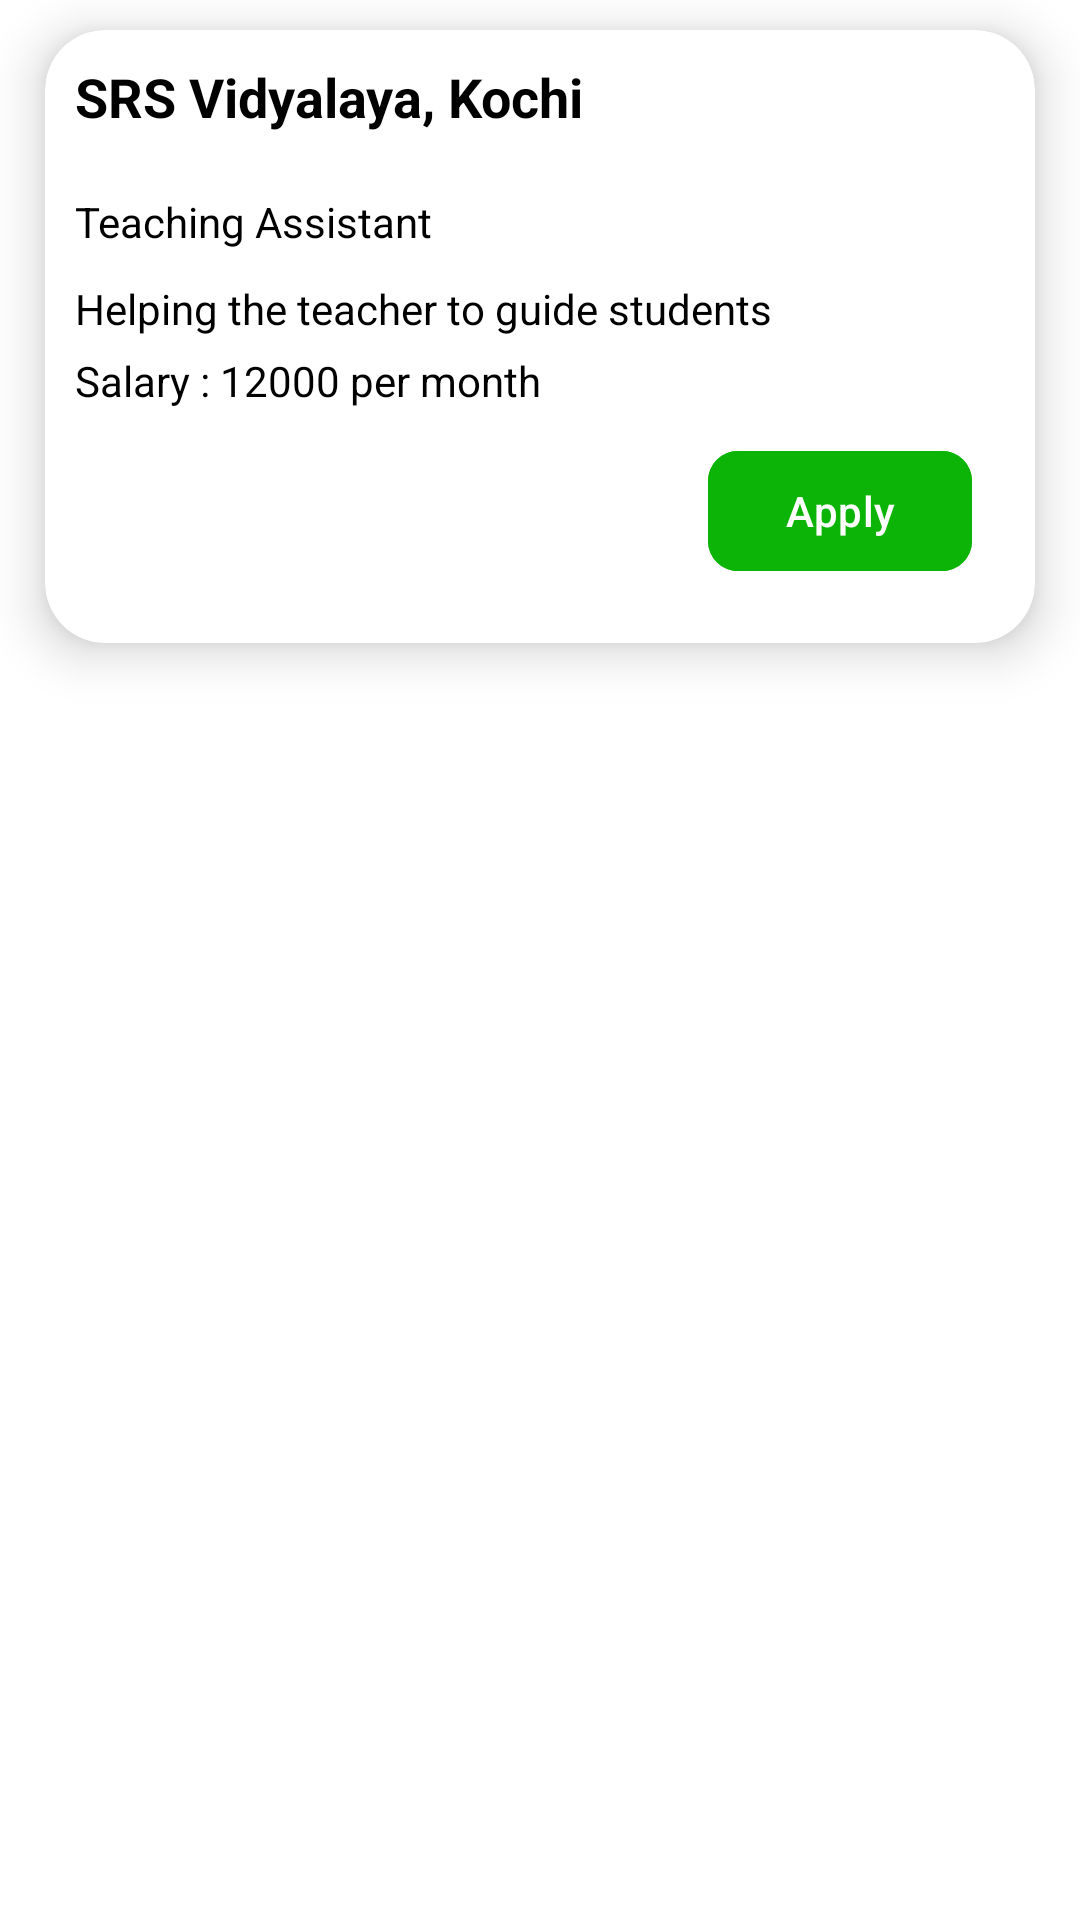

Android layout source for this screen:
<!-- AndroidManifest.xml: application theme Theme.GraminShikshaSahyog -->
<!-- res/layout/job_item.xml -->
<?xml version="1.0" encoding="utf-8"?>
<androidx.appcompat.widget.LinearLayoutCompat xmlns:android="http://schemas.android.com/apk/res/android"
    android:layout_width="match_parent"
    android:layout_height="wrap_content"
    xmlns:app="http://schemas.android.com/apk/res-auto"
    android:background="@color/white"
    android:orientation="vertical">

    <androidx.cardview.widget.CardView
        android:layout_width="match_parent"
        android:layout_height="wrap_content"
        android:id="@+id/jobcard"
        app:cardElevation="10dp"
        app:cardBackgroundColor="@color/white"
        app:cardCornerRadius="20dp"
        android:layout_marginHorizontal="15dp"
        android:layout_marginTop="10dp"
        android:layout_marginBottom="6dp">

        <androidx.appcompat.widget.LinearLayoutCompat
            android:layout_width="match_parent"
            android:layout_height="match_parent"
            android:orientation="vertical">

            <TextView
                android:id="@+id/companytv"
                android:layout_width="match_parent"
                android:layout_height="wrap_content"
                android:layout_margin="10dp"
                android:text="SRS Vidyalaya, Kochi"
                android:textColor="@color/black"
                android:textSize="18dp"
                android:textStyle="bold" />

            <TextView
                android:id="@+id/jobtitletv"
                android:layout_width="match_parent"
                android:layout_height="wrap_content"
                android:layout_margin="10dp"
                android:text="Teaching Assistant"
                android:textColor="@color/black"

                android:textSize="14dp" />

            <TextView
                android:id="@+id/jobdescTV"
                android:layout_width="match_parent"
                android:layout_height="wrap_content"
                android:layout_marginHorizontal="10dp"
                android:text="Helping the teacher to guide students"
                android:textColor="@color/black"
                android:textSize="14dp" />


            <androidx.appcompat.widget.LinearLayoutCompat
                android:layout_width="wrap_content"
                android:layout_height="wrap_content"

                android:orientation="horizontal">

                <TextView
                    android:id="@+id/salaryTV"
                    android:layout_width="match_parent"
                    android:layout_height="wrap_content"
                    android:layout_marginHorizontal="10dp"
                    android:layout_marginTop="5dp"
                    android:layout_marginBottom="10dp"
                    android:text="Salary : 12000 per month"
                    android:textColor="@color/black"
                    android:textSize="14dp" />


            </androidx.appcompat.widget.LinearLayoutCompat>


            <com.google.android.material.button.MaterialButton
                android:id="@+id/btnApply"
                android:layout_width="wrap_content"
                android:layout_height="wrap_content"
                android:layout_marginLeft="100dp"
                android:layout_gravity="center"
                android:layout_marginBottom="20dp"
                android:backgroundTint="@color/green"
                android:text="Apply"
                android:textColor="@color/white"
                app:cornerRadius="10dp" />

        </androidx.appcompat.widget.LinearLayoutCompat>

    </androidx.cardview.widget.CardView>


</androidx.appcompat.widget.LinearLayoutCompat>
<!-- resources referenced by this layout -->
<resources>
  <color name="black">#FF000000</color>
  <color name="green">#0CB407</color>
  <color name="white">#FFFFFFFF</color>
  <style name="Theme.GraminShikshaSahyog" parent="Base.Theme.GraminShikshaSahyog" />
  <style name="Base.Theme.GraminShikshaSahyog" parent="Theme.Material3.DayNight.NoActionBar">
          
          
  
          <item name="android:windowLightStatusBar">true</item>
          <item name="android:statusBarColor">@color/white</item>
      </style>
</resources>
